Dataset: dataset_preprocessed (GitHub, Charifabenfraj/PlantGuard_AI). Classes: pepper bell bacterial spot, pepper bell healthy, potato early blight, potato healthy, tomato mosaic virus.

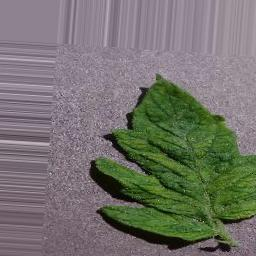
Label: tomato mosaic virus

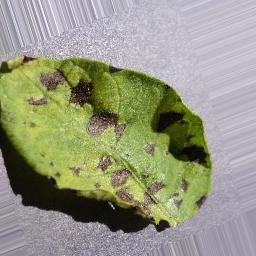
Label: potato early blight

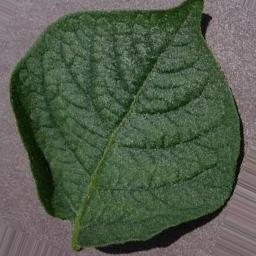
Label: potato healthy

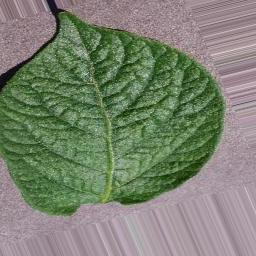
Label: potato healthy

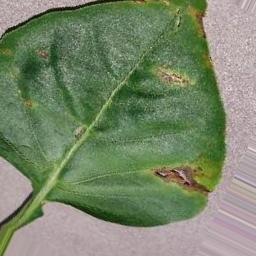
Label: pepper bell bacterial spot

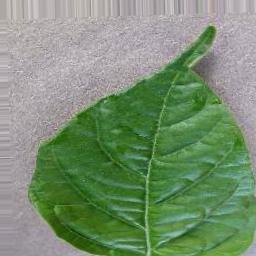
Label: pepper bell healthy
